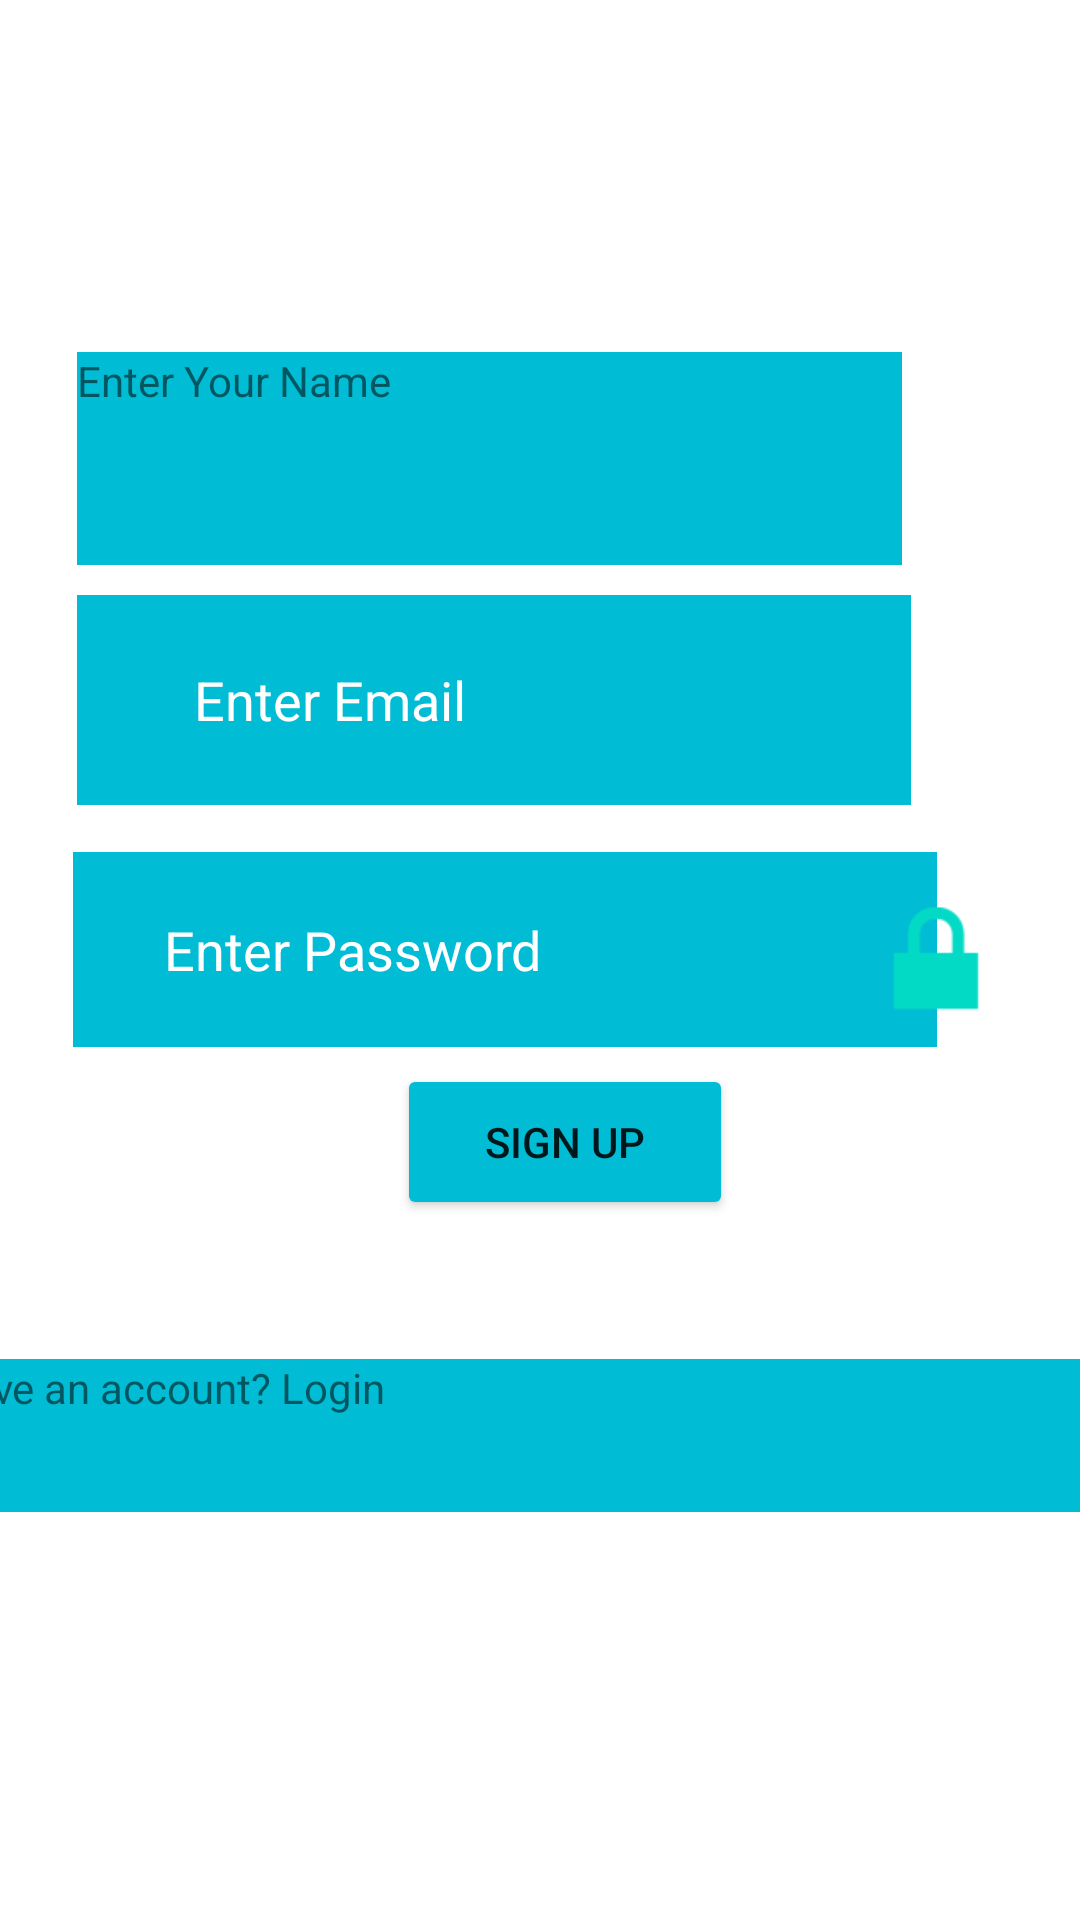

Write the Android layout XML for this screen, with the resource values it uses.
<!-- AndroidManifest.xml: application theme Theme.MyMOBAApplication -->
<!-- res/layout/activity_signupactivity.xml -->
<?xml version="1.0" encoding="utf-8"?>
<androidx.constraintlayout.widget.ConstraintLayout xmlns:android="http://schemas.android.com/apk/res/android"
    xmlns:app="http://schemas.android.com/apk/res-auto"
    xmlns:tools="http://schemas.android.com/tools"
    android:layout_width="match_parent"
    android:layout_height="match_parent"
    android:background="@drawable/homeseven"
    tools:context=".signupactivity">

    <EditText
        android:id="@+id/edt_password"
        android:layout_width="288dp"
        android:layout_height="65dp"
        android:background="#00BCD4"
        android:ems="10"
        android:hint="       Enter Password"
        android:inputType="textPassword"
        android:textColorHint="#FFFFFF"
        app:layout_constraintBottom_toBottomOf="parent"
        app:layout_constraintEnd_toEndOf="@+id/imageView2"
        app:layout_constraintHorizontal_bias="0.358"
        app:layout_constraintStart_toStartOf="parent"
        app:layout_constraintTop_toTopOf="parent"
        app:layout_constraintVertical_bias="0.494" />

    <Button
        android:id="@+id/btn_signup"
        android:layout_width="112dp"
        android:layout_height="52dp"
        android:text="Sign up"
        app:backgroundTint="#00BCD4"
        app:layout_constraintBottom_toBottomOf="parent"
        app:layout_constraintEnd_toEndOf="parent"
        app:layout_constraintHorizontal_bias="0.534"
        app:layout_constraintStart_toStartOf="parent"
        app:layout_constraintTop_toTopOf="parent"
        app:layout_constraintVertical_bias="0.603" />

    <TextView
        android:id="@+id/tv_register"
        android:layout_width="398dp"
        android:layout_height="51dp"
        android:background="#00BCD4"
        android:text="Have an account? Login"
        app:layout_constraintBottom_toBottomOf="parent"
        app:layout_constraintEnd_toEndOf="parent"
        app:layout_constraintHorizontal_bias="0.538"
        app:layout_constraintStart_toStartOf="parent"
        app:layout_constraintTop_toTopOf="parent"
        app:layout_constraintVertical_bias="0.769" />

    <EditText
        android:id="@+id/edt_email"
        android:layout_width="278dp"
        android:layout_height="70dp"
        android:background="#00BCD4"
        android:ems="10"
        android:hint="         Enter Email"
        android:inputType="textEmailAddress"
        android:textColorHint="#FFFFFF"
        app:layout_constraintBottom_toBottomOf="parent"
        app:layout_constraintEnd_toEndOf="parent"
        app:layout_constraintHorizontal_bias="0.315"
        app:layout_constraintStart_toStartOf="parent"
        app:layout_constraintTop_toTopOf="parent"
        app:layout_constraintVertical_bias="0.348" />

    <ImageView
        android:id="@+id/imageView"
        android:layout_width="79dp"
        android:layout_height="63dp"
        app:layout_constraintBottom_toBottomOf="parent"
        app:layout_constraintEnd_toEndOf="parent"
        app:layout_constraintHorizontal_bias="0.981"
        app:layout_constraintStart_toStartOf="parent"
        app:layout_constraintTop_toTopOf="parent"
        app:layout_constraintVertical_bias="0.357"
        app:srcCompat="@drawable/email" />

    <ImageView
        android:id="@+id/imageView2"
        android:layout_width="88dp"
        android:layout_height="54dp"
        android:layout_marginEnd="4dp"
        android:layout_marginRight="4dp"
        app:layout_constraintBottom_toBottomOf="parent"
        app:layout_constraintEnd_toEndOf="parent"
        app:layout_constraintHorizontal_bias="1.0"
        app:layout_constraintStart_toStartOf="parent"
        app:layout_constraintTop_toTopOf="parent"
        app:layout_constraintVertical_bias="0.499"
        app:srcCompat="@android:drawable/ic_lock_lock" />

    <TextView
        android:id="@+id/edtName"
        android:layout_width="275dp"
        android:layout_height="71dp"
        android:background="#FFFFFF"
        android:text="Enter Your Name"
        app:backgroundTint="#00BCD4"
        app:layout_constraintBottom_toBottomOf="parent"
        app:layout_constraintEnd_toEndOf="parent"
        app:layout_constraintHorizontal_bias="0.301"
        app:layout_constraintStart_toStartOf="parent"
        app:layout_constraintTop_toTopOf="parent"
        app:layout_constraintVertical_bias="0.206" />


</androidx.constraintlayout.widget.ConstraintLayout>
<!-- resources referenced by this layout -->
<resources>
  <style name="Theme.MyMOBAApplication" parent="Theme.MaterialComponents.DayNight.DarkActionBar">
          
          <item name="colorPrimary">@color/purple_500</item>
          <item name="colorPrimaryVariant">@color/purple_700</item>
          <item name="colorOnPrimary">@color/white</item>
          
          <item name="colorSecondary">@color/teal_200</item>
          <item name="colorSecondaryVariant">@color/teal_700</item>
          <item name="colorOnSecondary">@color/black</item>
          
          <item name="android:statusBarColor" tools:targetApi="l">?attr/colorPrimaryVariant</item>
          
      </style>
  <!-- not gathered from this repository: default colours our renderer supplied (Android Studio template values) -->
  <color name="purple_500">#FF6200EE</color>
  <color name="purple_700">#FF3700B3</color>
  <color name="teal_200">#FF03DAC5</color>
  <color name="teal_700">#FF018786</color>
  <color name="black">#FF000000</color>
  <color name="white">#FFFFFFFF</color>
</resources>
